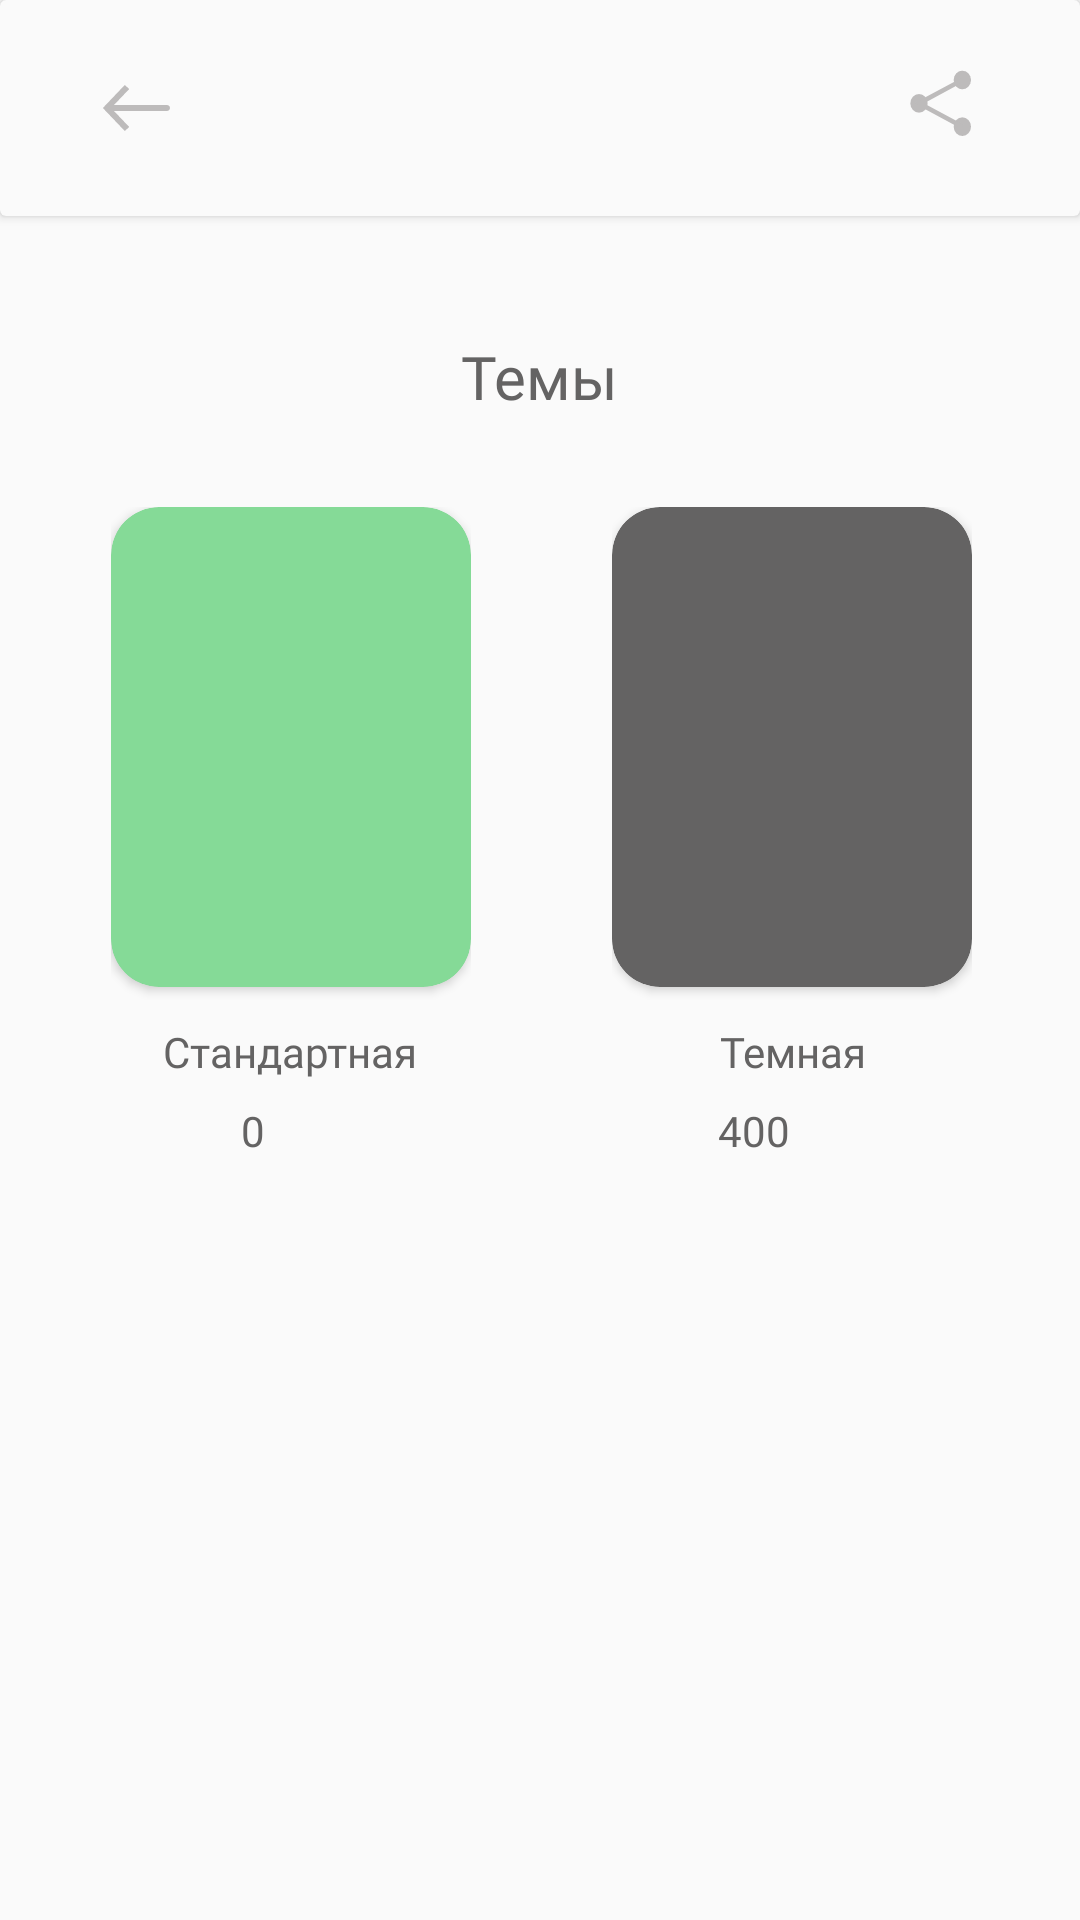

This screen was rendered from an Android layout file. Write that file and the resources it references.
<!-- AndroidManifest.xml: application theme Theme.MPT -->
<!-- res/layout/activity_thems.xml -->
<?xml version="1.0" encoding="utf-8"?>
<androidx.constraintlayout.widget.ConstraintLayout xmlns:android="http://schemas.android.com/apk/res/android"
    xmlns:app="http://schemas.android.com/apk/res-auto"
    xmlns:tools="http://schemas.android.com/tools"
    android:layout_width="match_parent"
    android:layout_height="match_parent"
    tools:context=".presentation.ThemesActivity">

    <androidx.cardview.widget.CardView
        android:id="@+id/cvToolBar"
        android:layout_width="0dp"
        android:layout_height="72dp"
        android:backgroundTint="?attr/colorPrimary"
        app:layout_constraintEnd_toEndOf="parent"
        app:layout_constraintStart_toStartOf="parent"
        app:layout_constraintTop_toTopOf="parent">

        <androidx.constraintlayout.widget.ConstraintLayout
            android:layout_width="match_parent"
            android:layout_height="match_parent">

            <ImageButton
                android:id="@+id/back"
                android:layout_width="50dp"
                android:layout_height="50dp"
                android:layout_marginStart="20dp"
                android:backgroundTint="@android:color/transparent"
                app:layout_constraintBottom_toBottomOf="parent"
                app:layout_constraintStart_toStartOf="parent"
                app:layout_constraintTop_toTopOf="parent"
                app:srcCompat="@drawable/ic_arrow" />

            <LinearLayout
                android:layout_width="wrap_content"
                android:layout_height="wrap_content"
                android:gravity="center"
                android:orientation="horizontal"
                app:layout_constraintBottom_toBottomOf="parent"
                app:layout_constraintEnd_toStartOf="@+id/share"
                app:layout_constraintStart_toEndOf="@+id/back"
                app:layout_constraintTop_toTopOf="parent">

                <TextView
                    android:id="@+id/tvCoinCount"
                    android:layout_width="wrap_content"
                    android:layout_height="wrap_content"
                    android:layout_weight="1"
                    android:fontFamily="@font/rubik_light"
                    android:textColor="?attr/colorPrimaryVariant"
                    tools:layout_editor_absoluteX="176dp"
                    tools:layout_editor_absoluteY="28dp" />

                <ImageView
                    android:id="@+id/imageView2"
                    android:layout_width="22dp"
                    android:layout_height="22dp"
                    android:layout_margin="5dp"
                    android:layout_weight="0"
                    app:srcCompat="@drawable/coin" />
            </LinearLayout>

            <ImageButton
                android:id="@+id/share"
                android:layout_width="50dp"
                android:layout_height="50dp"
                android:layout_marginEnd="20dp"
                android:backgroundTint="@android:color/transparent"
                app:layout_constraintBottom_toBottomOf="parent"
                app:layout_constraintEnd_toEndOf="parent"
                app:layout_constraintTop_toTopOf="parent"
                app:srcCompat="@drawable/ic_share" />

        </androidx.constraintlayout.widget.ConstraintLayout>
    </androidx.cardview.widget.CardView>

    <TextView
        android:id="@+id/textView24"
        style="@style/title_style"
        android:layout_width="wrap_content"
        android:layout_height="wrap_content"
        android:layout_marginTop="40dp"
        android:text="@string/themes"
        app:layout_constraintEnd_toEndOf="parent"
        app:layout_constraintStart_toStartOf="parent"
        app:layout_constraintTop_toBottomOf="@+id/cvToolBar" />

    <androidx.constraintlayout.widget.ConstraintLayout
        android:layout_width="0dp"
        android:layout_height="wrap_content"
        android:layout_marginStart="36dp"
        android:layout_marginTop="30dp"
        android:layout_marginEnd="36dp"
        app:layout_constraintEnd_toEndOf="parent"
        app:layout_constraintStart_toStartOf="parent"
        app:layout_constraintTop_toBottomOf="@+id/textView24">

        <LinearLayout
            android:id="@+id/standartTheme"
            android:layout_width="wrap_content"
            android:layout_height="0dp"
            android:layout_marginStart="1dp"
            android:gravity="center_horizontal"
            android:orientation="vertical"
            app:layout_constraintStart_toStartOf="parent"
            app:layout_constraintTop_toTopOf="parent">

            <androidx.cardview.widget.CardView
                android:id="@+id/standart_card"
                style="@style/card_theme_style"
                android:backgroundTint="@color/green">

            </androidx.cardview.widget.CardView>

            <TextView
                android:id="@+id/textView27"
                style="@style/subtitle_style"
                android:layout_width="wrap_content"
                android:layout_height="wrap_content"
                android:layout_marginTop="12dp"
                android:text="@string/standart_theme" />

            <LinearLayout
                android:layout_width="wrap_content"
                android:layout_height="wrap_content"
                android:layout_marginTop="6dp"
                android:gravity="center_vertical"
                android:orientation="horizontal">

                <TextView
                    android:id="@+id/textView28"
                    style="@style/subtitle_style"
                    android:layout_width="wrap_content"
                    android:layout_height="wrap_content"
                    android:layout_marginEnd="3dp"
                    android:layout_weight="1"
                    android:text="@string/zero_price" />

                <ImageView
                    android:id="@+id/imageView5"
                    android:layout_width="22dp"
                    android:layout_height="22dp"
                    android:layout_weight="1"
                    app:srcCompat="@drawable/coin" />
            </LinearLayout>
        </LinearLayout>

        <LinearLayout
            android:id="@+id/dark_theme"
            android:layout_width="wrap_content"
            android:layout_height="wrap_content"
            android:gravity="center_horizontal"
            android:orientation="vertical"
            app:layout_constraintEnd_toEndOf="parent"
            app:layout_constraintTop_toTopOf="parent">

            <androidx.cardview.widget.CardView
                android:id="@+id/dark_card"
                style="@style/card_theme_style"
                android:backgroundTint="@color/black">

            </androidx.cardview.widget.CardView>

            <TextView
                android:id="@+id/textView33"
                style="@style/subtitle_style"
                android:layout_width="match_parent"
                android:layout_height="wrap_content"
                android:layout_marginTop="12dp"
                android:text="@string/dark_theme" />

            <LinearLayout
                android:layout_width="wrap_content"
                android:layout_height="wrap_content"
                android:layout_marginTop="6dp"
                android:gravity="center_vertical"
                android:orientation="horizontal">

                <TextView
                    android:id="@+id/price_for_dark_theme"
                    style="@style/subtitle_style"
                    android:layout_width="wrap_content"
                    android:layout_height="wrap_content"
                    android:layout_marginEnd="3dp"
                    android:layout_weight="1"
                    android:text="@string/dark_theme_price" />

                <ImageView
                    android:id="@+id/imageView8"
                    android:layout_width="22dp"
                    android:layout_height="22dp"
                    android:layout_weight="1"
                    app:srcCompat="@drawable/coin" />
            </LinearLayout>
        </LinearLayout>

    </androidx.constraintlayout.widget.ConstraintLayout>

</androidx.constraintlayout.widget.ConstraintLayout>
<!-- resources referenced by this layout -->
<resources>
  <color name="black">#646363</color>
  <color name="green">#85DA97</color>
  <!-- drawable ic_arrow (drawable) -->
  <vector xmlns:android="http://schemas.android.com/apk/res/android"
      android:width="23dp"
      android:height="16dp"
      android:viewportWidth="23"
      android:viewportHeight="16">
    <path
        android:pathData="M2,8L1.2759,7.3103L0.619,8L1.2759,8.6897L2,8ZM22,9C22.5523,9 23,8.5523 23,8C23,7.4477 22.5523,7 22,7V9ZM7.9425,0.3103L1.2759,7.3103L2.7241,8.6897L9.3908,1.6897L7.9425,0.3103ZM1.2759,8.6897L7.9425,15.6897L9.3908,14.3103L2.7241,7.3103L1.2759,8.6897ZM2,9H22V7H2V9Z"
        android:fillColor="#BDBBBB"/>
  </vector>
  <!-- drawable ic_share (drawable) -->
  <vector android:height="28dp" android:viewportHeight="18"
      android:viewportWidth="18" android:width="26dp" xmlns:android="http://schemas.android.com/apk/res/android">
      <path android:fillColor="#BDBBBB"
          android:pathData="m15,3a2,2 0,1 1,-4 0,2 2,0 1,1 4,0z" android:strokeColor="#00000000"/>
      <path android:fillColor="#BDBBBB"
          android:pathData="m15,13a2,2 0,1 1,-4 0,2 2,0 1,1 4,0z" android:strokeColor="#00000000"/>
      <path android:fillColor="#BDBBBB"
          android:pathData="m5,8a2,2 0,1 1,-4 0,2 2,0 1,1 4,0z" android:strokeColor="#00000000"/>
      <path android:fillColor="#00000000"
          android:pathData="M13,3 L3,8 13,13"
          android:strokeColor="#BDBBBB" android:strokeLineCap="butt"
          android:strokeLineJoin="miter" android:strokeWidth="1"/>
  </vector>
  <string name="dark_theme">Темная</string>
  <string name="dark_theme_price">400</string>
  <string name="standart_theme">Стандартная</string>
  <string name="themes">Темы</string>
  <string name="zero_price">0</string>
  <style name="card_theme_style">
          <item name="android:layout_width">120dp</item>
          <item name="android:layout_height">160dp</item>
          <item name="cardCornerRadius">16dp</item>
      </style>
  <style name="subtitle_style">
          <item name="android:textColor">?attr/colorPrimaryVariant</item>
          <item name="android:textSize">14sp</item>
          <item name="android:fontFamily">@font/rubik_light</item>
          <item name="android:gravity">center_horizontal</item>
      </style>
  <style name="title_style">
          <item name="android:textColor">?attr/colorPrimaryVariant</item>
          <item name="android:textSize">20sp</item>
          <item name="android:fontFamily">@font/rubik_regular</item>
      </style>
  <style name="Theme.MPT" parent="Theme.AppCompat.DayNight.NoActionBar">
          <item name="fontFamily">@font/rubik_light</item>
          <item name="colorPrimary">@color/white</item> 
          <item name="colorPrimaryVariant">@color/black</item> 
          <item name="colorOnPrimary">@color/light_gray</item> 
          <item name="colorSecondary">@color/gray</item> 
          <item name="colorSecondaryVariant">@color/white</item> 
          <item name="android:windowBackground">@color/white</item>
          <item name="colorTertiary">@color/red</item>
          <item name="colorOnTertiary">@color/white</item>
          <item name="colorTertiaryContainer">@color/green</item>
          <item name="colorOnTertiaryContainer">@color/white</item>
          <item name="colorAccent">@color/gray</item>
      </style>
  <color name="white">#FAFAFA</color>
  <color name="light_gray">#EBF0ED</color>
  <color name="gray">#DCE0DE</color>
  <color name="red">#E09F9F</color>
</resources>
